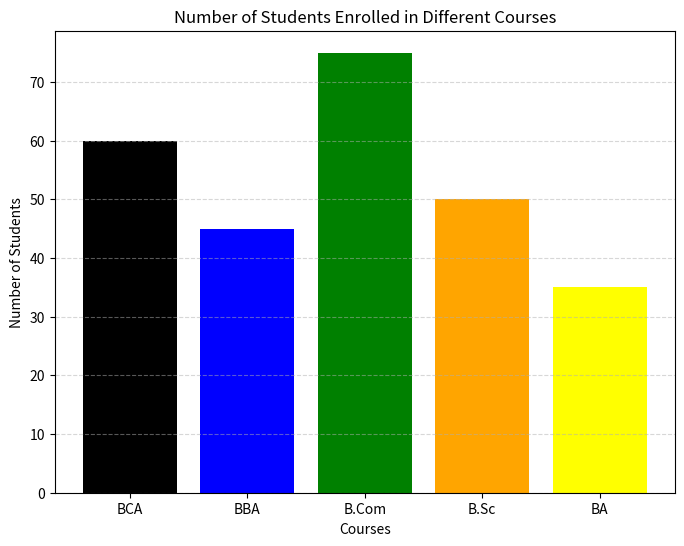

Reproduce this figure in Python.
import matplotlib.pyplot as plt 
courses = ["BCA", "BBA", "B.Com", "B.Sc", "BA"] 
students = [60, 45, 75, 50, 35] 
plt.figure(figsize=(8, 6)) 
plt.bar( 
courses, 
students, 
color=["black", "blue", "green", "orange", "yellow"] 
) 
plt.title("Number of Students Enrolled in Different Courses") 
plt.xlabel("Courses") 
plt.ylabel("Number of Students") 
plt.grid(axis="y", linestyle="--", alpha=0.5) 
plt.show()
